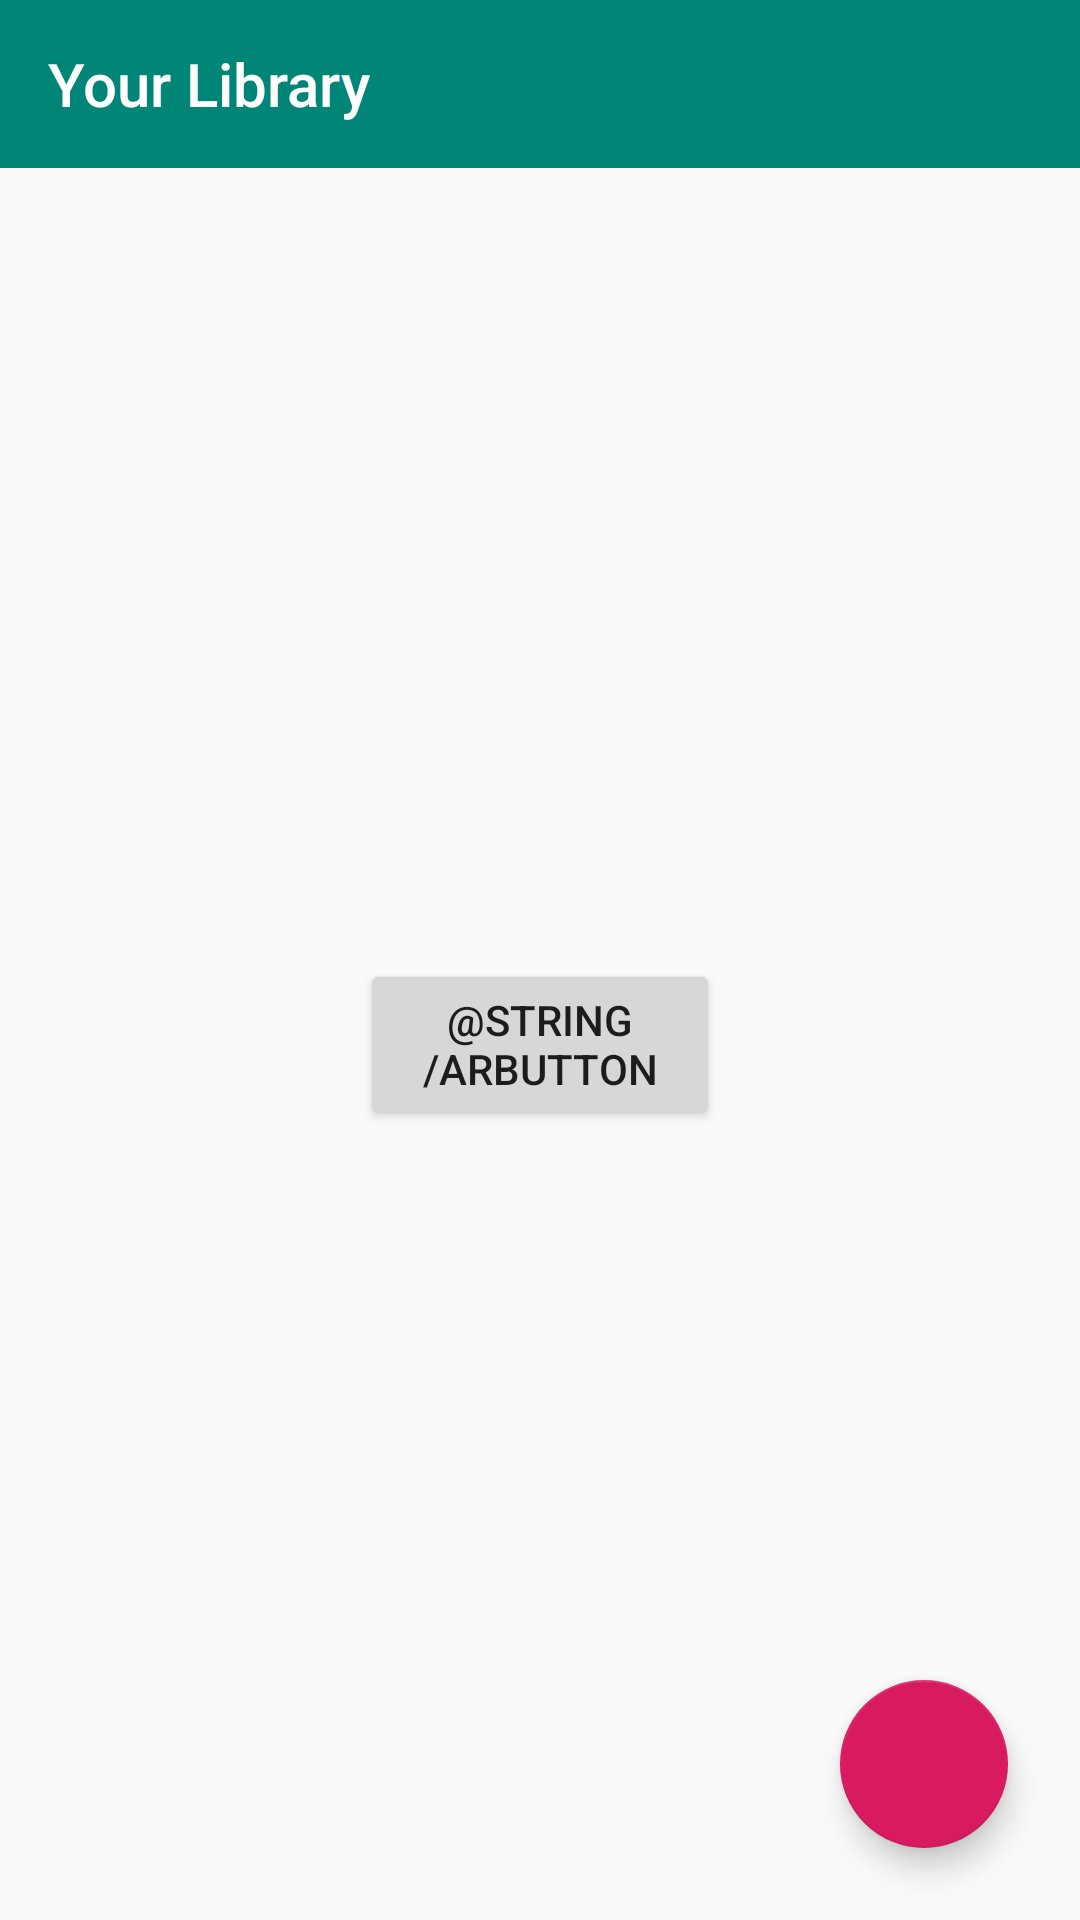

Layout XML and referenced resources for this Android screen:
<!-- AndroidManifest.xml: activity theme AppTheme -->
<!-- res/layout/activity_main.xml -->
<?xml version="1.0" encoding="utf-8"?>
<androidx.constraintlayout.widget.ConstraintLayout xmlns:android="http://schemas.android.com/apk/res/android"
    xmlns:app="http://schemas.android.com/apk/res-auto"
    xmlns:tools="http://schemas.android.com/tools"
    android:layout_width="match_parent"
    android:layout_height="match_parent"
    tools:context=".MainActivity">


    <androidx.appcompat.widget.Toolbar

        android:id="@+id/toolbar"
        android:layout_width="match_parent"
        android:layout_height="?attr/actionBarSize"
        android:background="?attr/colorPrimary"
        app:layout_constraintEnd_toEndOf="parent"
        app:layout_constraintStart_toStartOf="parent"
        app:layout_constraintTop_toTopOf="parent"
        app:popupTheme="@style/AppTheme.PopupOverlay"
        app:title="Your Library"
        app:titleTextColor="#fff" />


    <include
        android:id="@+id/include"
        layout="@layout/content_main"
        app:layout_constraintEnd_toEndOf="parent"
        app:layout_constraintTop_toTopOf="parent" />


    <com.google.android.material.floatingactionbutton.FloatingActionButton
        android:id="@+id/fab"
        android:layout_width="wrap_content"
        android:layout_height="wrap_content"
        android:layout_marginEnd="24dp"
        android:layout_marginBottom="24dp"
        android:clickable="true"
        app:layout_constraintBottom_toBottomOf="parent"
        app:layout_constraintEnd_toEndOf="parent"
        app:layout_constraintHorizontal_bias="1.0"
        app:layout_constraintStart_toStartOf="parent"
        app:layout_constraintTop_toTopOf="parent"
        app:layout_constraintVertical_bias="1.0"
        app:srcCompat="@drawable/round_add_white_24" />

    <Button
        android:id="@+id/buttonAR"
        android:layout_width="120dp"
        android:layout_height="57dp"
        android:text="@string/ARbutton"
        android:visibility="visible"
        app:layout_constraintBottom_toBottomOf="parent"
        app:layout_constraintEnd_toEndOf="parent"
        app:layout_constraintStart_toStartOf="parent"
        app:layout_constraintTop_toBottomOf="@+id/toolbar"
        tools:visibility="visible" />

</androidx.constraintlayout.widget.ConstraintLayout>
<!-- res/layout/content_main.xml (included above) -->
<?xml version="1.0" encoding="utf-8"?>
<androidx.constraintlayout.widget.ConstraintLayout
    xmlns:android="http://schemas.android.com/apk/res/android"
    xmlns:app="http://schemas.android.com/apk/res-auto"
    xmlns:tools="http://schemas.android.com/tools"
    android:layout_width="match_parent"
    android:layout_height="match_parent"
    app:layout_behavior="@string/appbar_scrolling_view_behavior"
    android:layout_marginTop="?attr/actionBarSize"
    tools:context=".MainActivity"
    tools:showIn="@layout/activity_main">

    <ListView
        android:id="@+id/myListView"
        android:layout_width="match_parent"
        android:layout_height="match_parent"
        android:visibility="invisible"
        app:layout_constraintBottom_toBottomOf="parent"
        app:layout_constraintStart_toStartOf="parent"
        app:layout_constraintTop_toTopOf="parent"
        app:layout_constraintVertical_bias="0.0" />


</androidx.constraintlayout.widget.ConstraintLayout>
<!-- resources referenced by this layout -->
<resources>
  <style name="AppTheme.PopupOverlay" parent="ThemeOverlay.AppCompat.Light" />
  <style name="AppTheme" parent="Theme.AppCompat.Light.NoActionBar">
          
          <item name="colorPrimary">@color/colorPrimary</item>
          <item name="colorPrimaryDark">@color/colorPrimaryDark</item>
          <item name="colorAccent">@color/colorAccent</item>
      </style>
  <color name="colorPrimary">#008577</color>
  <color name="colorPrimaryDark">#00574B</color>
  <color name="colorAccent">#D81B60</color>
</resources>
